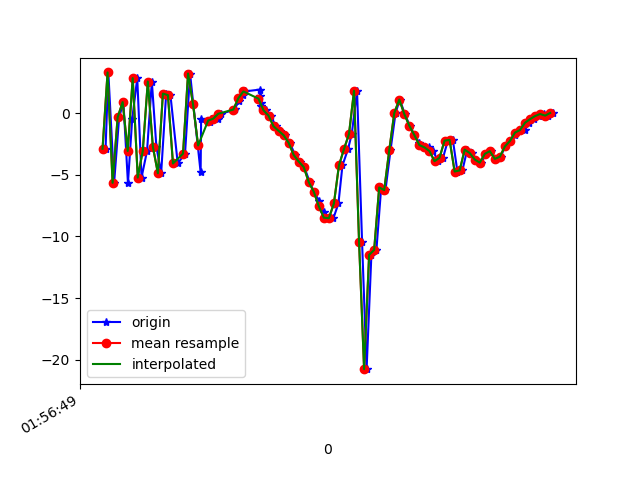

The data file committed next to this chart (first rows):
1617847009852, 542653412745838, -2.8940053, 1.6982231, -5.8523855
1617847009863, 542653431976608, 3.291, 2.391, 8.238
1617847009886, 542653451207378, -5.655, 0.7348, 3.768
1617847009906, 542653470438148, -0.3421, 2.624, -4.502
1617847009923, 542653489668918, 0.888, 3.374, 9.363
1617847009941, 542653508899688, -5.679, 1.858, 1.973
1617847009958, 542653528130458, -0.4694, 2.881, -4.605
1617847009978, 542653547361228, 2.83, 3.303, 8.268
1617847009995, 542653566591998, -5.23, 2.109, 4.446
1617847010017, 542653585822768, -3.061, 2.586, -5.856
1617847010036, 542653605053538, 2.555, 3.524, 4.426
1617847010054, 542653624284308, -2.712, 2.545, 8.789
1617847010073, 542653643515078, -4.88, 1.891, -3.086
1617847010093, 542653662745848, 1.577, 3.444, -2.519
1617847010110, 542653681976618, 1.45, 3.218, 8.774
1617847010139, 542653701207388, -4.088, 1.771, 4.881
1617847010168, 542653720438158, -3.285, 1.994, -4.84
1617847010188, 542653739668928, 3.203, 3.54, 0.5803
1617847010201, 542653758899698, 0.6942, 3.05, 9.418
1617847010230, 542653778130468, -4.801, 1.92, 2.486
1617847010232, 542653797361238, -0.4519, 2.957, -0.9624
1617847010267, 542653816592008, -0.7353, 3.014, 1.021
1617847010272, 542653835822778, -0.4817, 3.164, 1.619
1617847010299, 542653855053548, -0.4589, 3.131, 1.388
1617847010311, 542653874284318, -0.05913, 3.115, 1.336
1617847010362, 542653893515088, 0.2497, 3.187, 1.186
1617847010365, 542653912745858, 0.3167, 2.436, 2.842
1617847010382, 542653931976628, 0.964, 2.033, 4.908
1617847010397, 542653951207398, 1.436, 2.357, 5.299
1617847010405, 542653970438168, 1.751, 2.836, 5.555
1617847010466, 542653989668938, 1.902, 2.02, 6.589
1617847010468, 542654008899708, 1.349, 0.5498, 7.673
1617847010470, 542654028130478, 0.8323, 0.3764, 7.593
1617847010472, 542654047361248, 0.5849, 0.792, 5.921
1617847010491, 542654066592018, 0.2251, 0.2623, 5.139
1617847010510, 542654085822788, -0.212, -0.3903, 4.459
1617847010528, 542654105053558, -1.074, 0.1509, 3.724
1617847010547, 542654124284328, -1.44, 0.9038, 1.731
1617847010566, 542654143515098, -1.797, 0.9591, -0.2026
1617847010585, 542654162745868, -2.409, 1.49, -1.226
1617847010605, 542654181976638, -3.394, 3.047, -2.544
1617847010624, 542654201207408, -3.929, 2.231, -3.83
1617847010642, 542654220438178, -4.374, 1.908, -4.464
1617847010664, 542654239668948, -5.597, 3.109, -6.512
1617847010680, 542654258899718, -6.375, 4.119, -8.874
1617847010701, 542654278130488, -7.092, 3.877, -9.643
1617847010719, 542654297361258, -8.013, 3.634, -9.284
1617847010737, 542654316592028, -8.478, 3.818, -7.635
1617847010758, 542654335822798, -8.523, 2.275, -4.635
1617847010778, 542654355053568, -7.325, 0.1591, -2.231
1617847010794, 542654374284338, -4.248, -0.679, -2.065
1617847010816, 542654393515108, -2.924, 2.225, -1.569
1617847010831, 542654412745878, -1.701, 2.983, -0.9801
1617847010852, 542654431976648, 1.805, 4.842, -10.28
1617847010872, 542654451207418, -10.44, -3.279, -9.751
1617847010890, 542654470438188, -20.75, -12.06, 2.446
1617847010909, 542654489668958, -11.49, 1.355, 11.37
1617847010929, 542654508899728, -11.09, 3.821, 12.07
1617847010948, 542654528130498, -6.031, 3.403, 14.88
1617847010965, 542654547361268, -6.242, -2.335, 12.39
1617847010985, 542654566592038, -3.026, -3.373, 14.62
... 34 more rows
